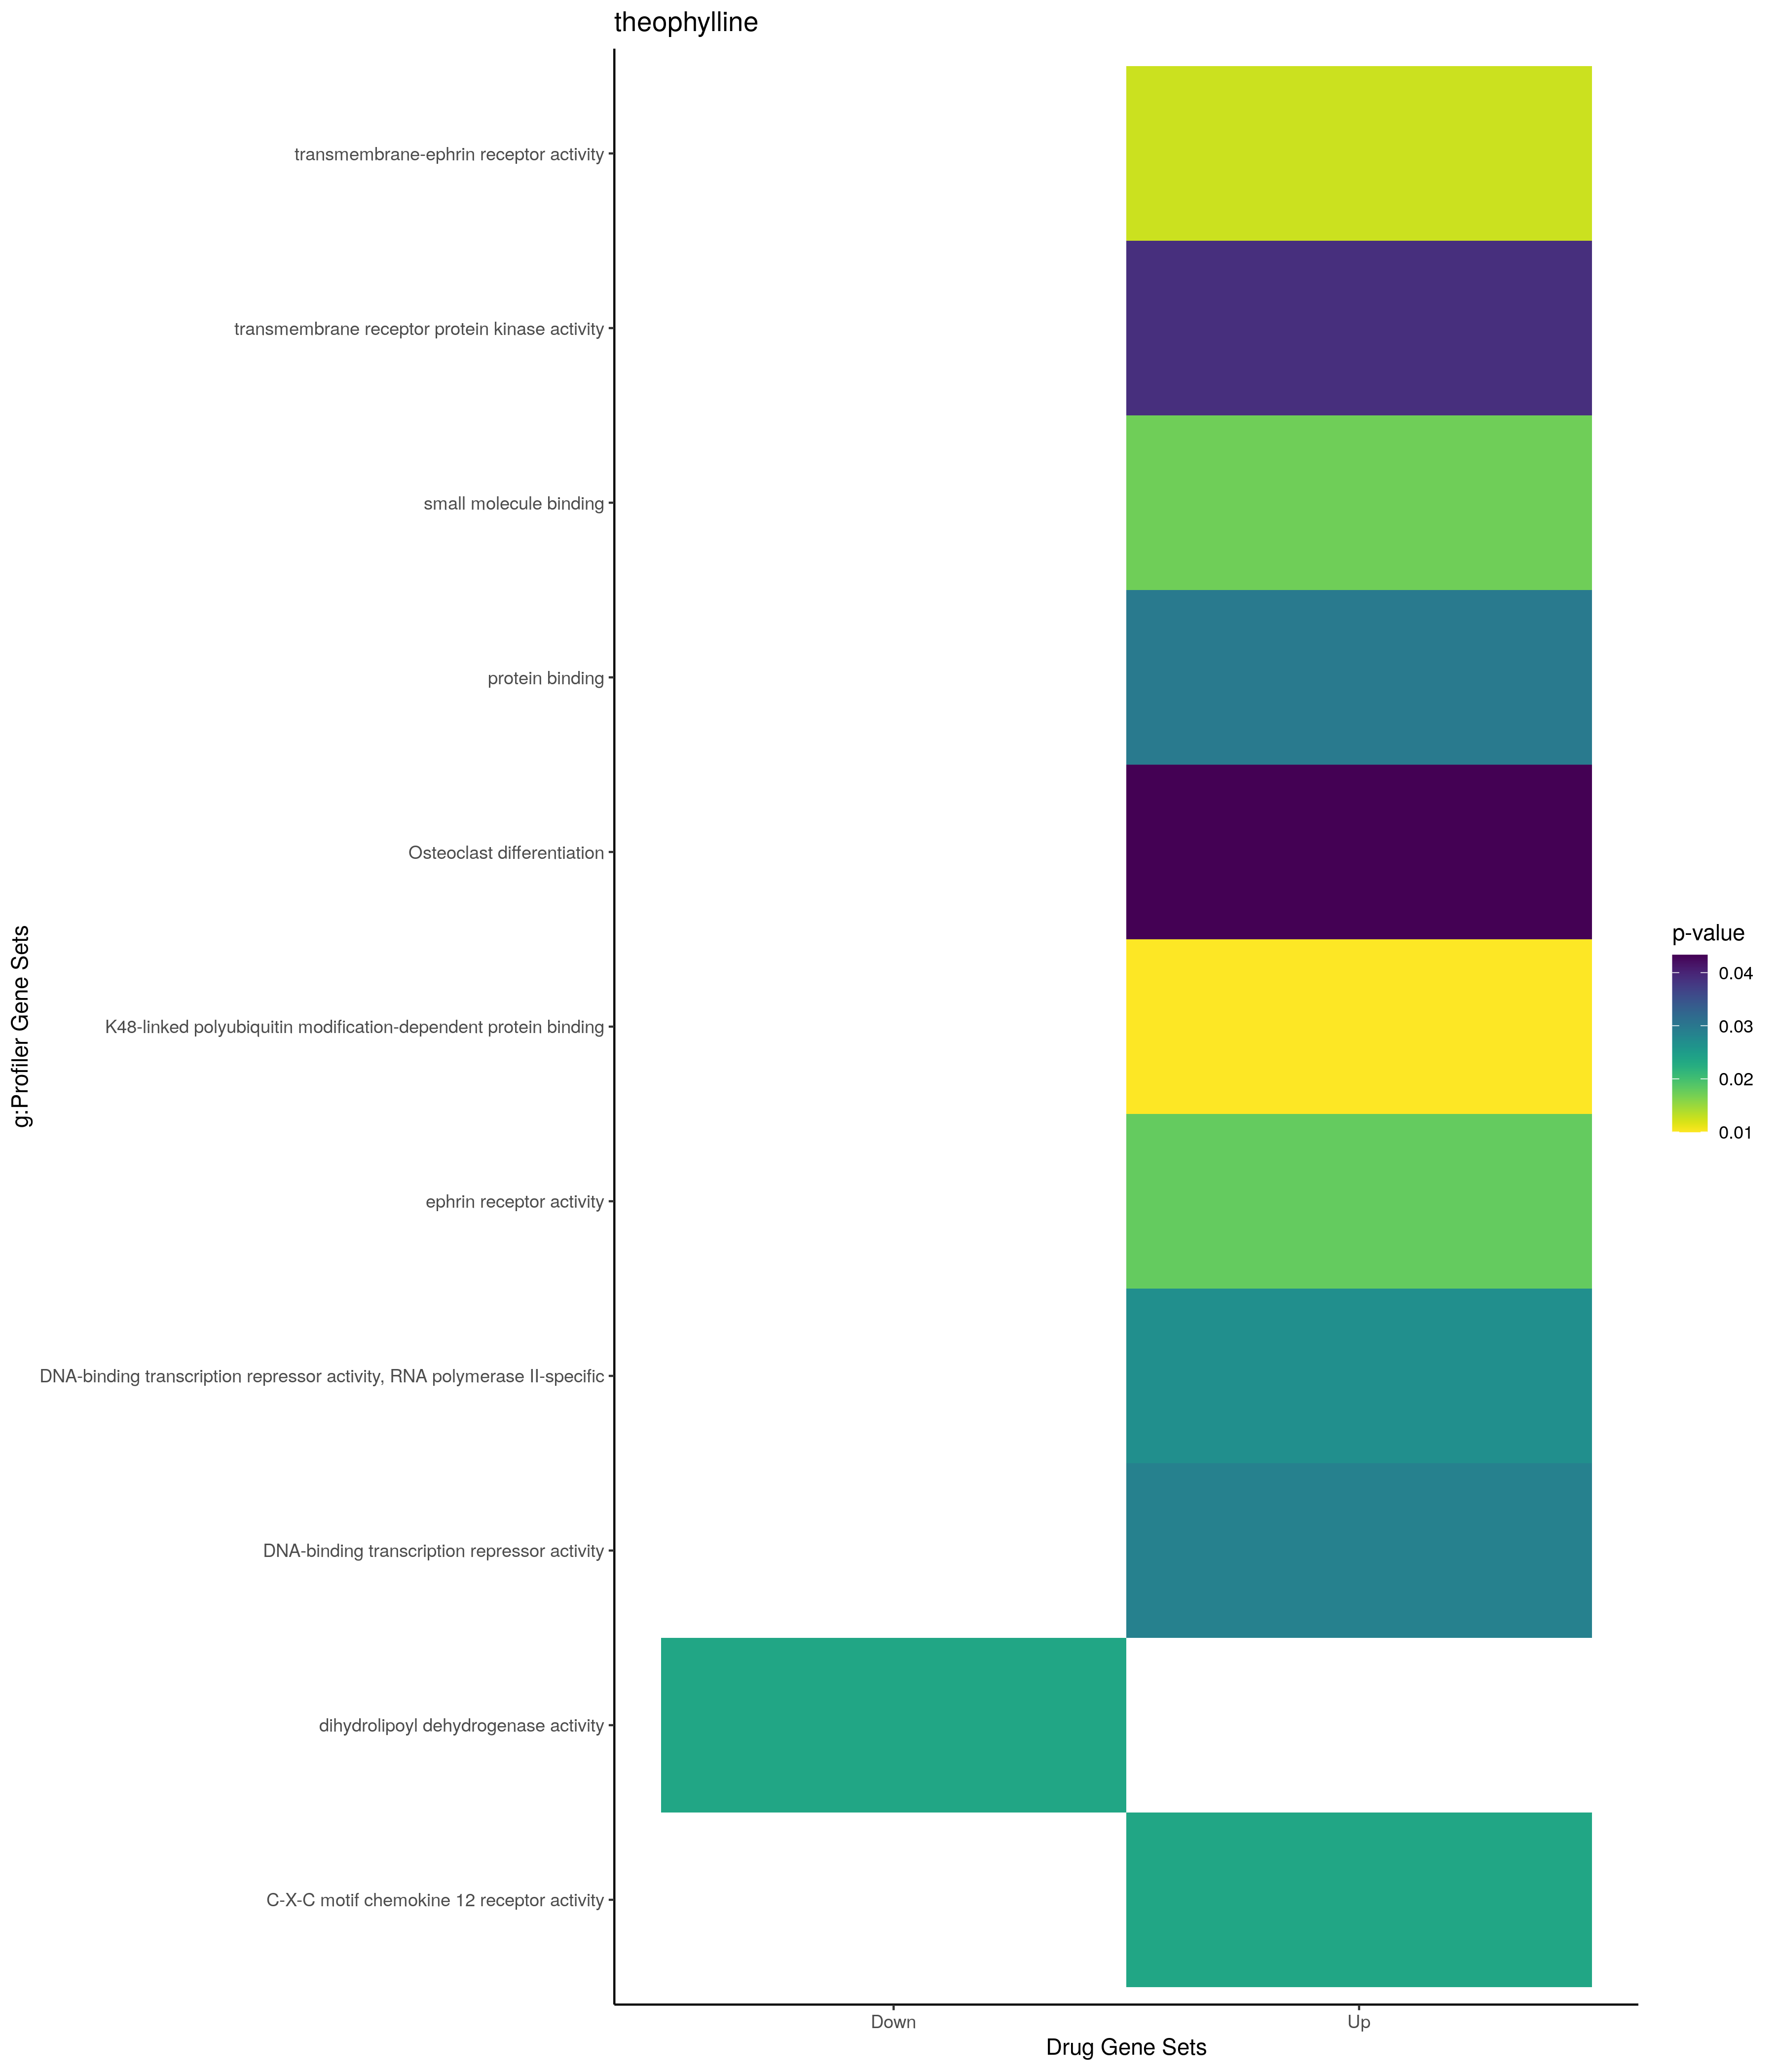

The table this chart was drawn from, first rows:
; query; significant; p_value; term_size; query_size; intersection_size; precision; recall; term_id; source; term_name; effective_domain_size; source_order; set
1; query_1; TRUE; 0,00234119881698661; 48; 10; 3; 0,3; 0,0625; GO:0008038; GO:BP; neuron recognition; 21100; 3504; Up
2; query_1; TRUE; 0,00636606202109954; 2725; 61; 22; 0,360655737704918; 0,00807339449541284; GO:0032879; GO:BP; regulation of localization; 21100; 9081; Up
3; query_1; TRUE; 0,0109735347825203; 840; 53; 11; 0,207547169811321; 0,0130952380952381; GO:0045597; GO:BP; positive regulation of cell differentiat…; 21100; 13329; Up
4; query_1; TRUE; 0,0143629772432772; 778; 48; 10; 0,208333333333333; 0,012853470437018; GO:0006954; GO:BP; inflammatory response; 21100; 2887; Up
5; query_1; TRUE; 0,0152786166343299; 1833; 54; 16; 0,296296296296296; 0,00872885979268958; GO:0040011; GO:BP; locomotion; 21100; 11458; Up
6; query_1; TRUE; 0,016016309788446; 4160; 54; 25; 0,462962962962963; 0,00600961538461538; GO:0030154; GO:BP; cell differentiation; 21100; 7716; Up
7; query_1; TRUE; 0,0178006331488904; 4184; 54; 25; 0,462962962962963; 0,00597514340344168; GO:0048869; GO:BP; cellular developmental process; 21100; 15158; Up
8; query_1; TRUE; 0,0199310120910079; 221; 5; 3; 0,6; 0,0135746606334842; GO:0050769; GO:BP; positive regulation of neurogenesis; 21100; 15306; Up
9; query_1; TRUE; 0,0202517823726573; 1655; 54; 15; 0,277777777777778; 0,00906344410876133; GO:0051674; GO:BP; localization of cell; 21100; 16030; Up
10; query_1; TRUE; 0,0202517823726573; 1655; 54; 15; 0,277777777777778; 0,00906344410876133; GO:0048870; GO:BP; cell motility; 21100; 15159; Up
11; query_1; TRUE; 0,0220953421620798; 24; 5; 2; 0,4; 0,0833333333333333; GO:0048714; GO:BP; positive regulation of oligodendrocyte d…; 21100; 15014; Up
12; query_1; TRUE; 0,022903541966553; 1461; 54; 14; 0,259259259259259; 0,00958247775496235; GO:0016477; GO:BP; cell migration; 21100; 5816; Up
13; query_1; TRUE; 0,023791558116877; 208; 53; 6; 0,113207547169811; 0,0288461538461538; GO:0009612; GO:BP; response to mechanical stimulus; 21100; 3984; Up
14; query_1; TRUE; 0,0248745372319822; 3; 46; 2; 0,0434782608695652; 0,666666666666667; GO:0070165; GO:BP; positive regulation of adiponectin secre…; 21100; 18687; Up
15; query_1; TRUE; 0,0286961506173594; 186; 61; 6; 0,0983606557377049; 0,032258064516129; GO:0008217; GO:BP; regulation of blood pressure; 21100; 3558; Up
16; query_1; TRUE; 0,0308988929179285; 60; 18; 3; 0,166666666666667; 0,05; GO:1903078; GO:BP; positive regulation of protein localizat…; 21100; 26191; Up
17; query_1; TRUE; 0,031516071197664; 4313; 25; 15; 0,6; 0,00347785763969395; GO:0048731; GO:BP; system development; 21100; 15031; Up
18; query_1; TRUE; 0,0348318442756248; 950; 53; 11; 0,207547169811321; 0,0115789473684211; GO:0032101; GO:BP; regulation of response to external stimu…; 21100; 8539; Up
19; query_1; TRUE; 0,0353688326898845; 1550; 53; 14; 0,264150943396226; 0,00903225806451613; GO:0045595; GO:BP; regulation of cell differentiation; 21100; 13327; Up
20; query_1; TRUE; 0,0359984316978376; 2781; 21; 11; 0,523809523809524; 0,00395541172240201; GO:0002376; GO:BP; immune system process; 21100; 1029; Up
21; query_1; TRUE; 0,0363074531395229; 270; 5; 3; 0,6; 0,0111111111111111; GO:0051962; GO:BP; positive regulation of nervous system de…; 21100; 16223; Up
22; query_1; TRUE; 0,0400916157244138; 4768; 26; 16; 0,615384615384615; 0,00335570469798658; GO:0007275; GO:BP; multicellular organism development; 21100; 3166; Up
23; query_1; TRUE; 0,0405746717426467; 336; 54; 7; 0,12962962962963; 0,0208333333333333; GO:1990778; GO:BP; protein localization to cell periphery; 21100; 29114; Up
24; query_1; TRUE; 0,0430393725284955; 629; 53; 9; 0,169811320754717; 0,014308426073132; GO:0031347; GO:BP; regulation of defense response; 21100; 8278; Up
25; query_1; TRUE; 0,0430945157176803; 67; 18; 3; 0,166666666666667; 0,0447761194029851; GO:1904377; GO:BP; positive regulation of protein localizat…; 21100; 27352; Up
26; query_1; TRUE; 0,0431177588803274; 52; 23; 3; 0,130434782608696; 0,0576923076923077; GO:0048013; GO:BP; ephrin receptor signaling pathway; 21100; 14492; Up
27; query_1; TRUE; 0,0450673843743156; 502; 66; 9; 0,136363636363636; 0,0179282868525896; GO:0008015; GO:BP; blood circulation; 21100; 3500; Up
28; query_1; TRUE; 0,0452826937676121; 164; 45; 5; 0,111111111111111; 0,0304878048780488; GO:1905952; GO:BP; regulation of lipid localization; 21100; 28800; Up
29; query_1; TRUE; 0,0477964485247636; 296; 5; 3; 0,6; 0,0101351351351351; GO:0010720; GO:BP; positive regulation of cell development; 21100; 4860; Up
30; query_1; TRUE; 0,0485344770946099; 236; 53; 6; 0,113207547169811; 0,0254237288135593; GO:0046883; GO:BP; regulation of hormone secretion; 21100; 14422; Up
31; query_1; TRUE; 0,000534957637992574; 390; 34; 7; 0,205882352941176; 0,0179487179487179; GO:0005769; GO:CC; early endosome; 21698; 413; Up
32; query_1; TRUE; 0,00393994007147832; 4707; 54; 26; 0,481481481481481; 0,00552368812407053; GO:0012505; GO:CC; endomembrane system; 21698; 816; Up
33; query_1; TRUE; 0,0221394778351271; 5420; 26; 16; 0,615384615384615; 0,0029520295202952; GO:0005829; GO:CC; cytosol; 21698; 469; Up
34; query_1; TRUE; 0,0258147273363758; 260; 39; 5; 0,128205128205128; 0,0192307692307692; GO:0005802; GO:CC; trans-Golgi network; 21698; 445; Up
35; query_1; TRUE; 0,0383598623278699; 12241; 56; 45; 0,803571428571429; 0,0036761702475288; GO:0005737; GO:CC; cytoplasm; 21698; 384; Up
36; query_1; TRUE; 0,0400553421648696; 999; 35; 8; 0,228571428571429; 0,00800800800800801; GO:0005768; GO:CC; endosome; 21698; 412; Up
37; query_1; TRUE; 0,00999764110044002; 11; 13; 2; 0,153846153846154; 0,181818181818182; GO:0036435; GO:MF; K48-linked polyubiquitin modification-de…; 20183; 6475; Up
38; query_1; TRUE; 0,0125790388729629; 16; 10; 2; 0,2; 0,125; GO:0005005; GO:MF; transmembrane-ephrin receptor activity; 20183; 1536; Up
39; query_1; TRUE; 0,017273605204903; 2519; 16; 9; 0,5625; 0,00357284636760619; GO:0036094; GO:MF; small molecule binding; 20183; 6382; Up
40; query_1; TRUE; 0,0179109217888153; 19; 10; 2; 0,2; 0,105263157894737; GO:0005003; GO:MF; ephrin receptor activity; 20183; 1534; Up
41; query_1; TRUE; 0,0235936419854109; 1; 1; 1; 1; 1; GO:0038147; GO:MF; C-X-C motif chemokine 12 receptor activi…; 20183; 6535; Up
42; query_1; TRUE; 0,0268455355175446; 320; 43; 6; 0,13953488372093; 0,01875; GO:0001227; GO:MF; DNA-binding transcription repressor acti…; 20183; 242; Up
43; query_1; TRUE; 0,028757865794014; 324; 43; 6; 0,13953488372093; 0,0185185185185185; GO:0001217; GO:MF; DNA-binding transcription repressor acti…; 20183; 238; Up
44; query_1; TRUE; 0,02976323691825; 14833; 55; 52; 0,945454545454545; 0,0035056967572305; GO:0005515; GO:MF; protein binding; 20183; 1879; Up
45; query_1; TRUE; 0,0388305453292007; 82; 21; 3; 0,142857142857143; 0,0365853658536585; GO:0019199; GO:MF; transmembrane receptor protein kinase ac…; 20183; 4514; Up
46; query_1; TRUE; 0,0433248775689622; 124; 43; 5; 0,116279069767442; 0,0403225806451613; KEGG:04380; KEGG; Osteoclast differentiation; 7559; 292; Up
47; query_1; TRUE; 0,0279301763239822; 95; 58; 5; 0,0862068965517241; 0,0526315789473684; MIRNA:hsa-miR-6777-3p; MIRNA; hsa-miR-6777-3p; 13650; 2161; Up
48; query_1; TRUE; 0,00014677183258047; 6639; 55; 38; 0,690909090909091; 0,00572375357734599; TF:M07436; TF; Factor: WT1; motif: NNGGGNGGGSGN; 19958; 8974; Up
49; query_1; TRUE; 0,0011438838221357; 8853; 67; 50; 0,746268656716418; 0,0056478030046312; TF:M04953; TF; Factor: Sp1; motif: GGNDGGRGGCGGGG; 19958; 7824; Up
50; query_1; TRUE; 0,0073168724549553; 10229; 42; 36; 0,857142857142857; 0,00351940561149672; TF:M09723; TF; Factor: BTEB1; motif: GGGGGCGGGGCNGSGGGN…; 19958; 610; Up
51; query_1; TRUE; 0,0106680130603094; 8212; 56; 40; 0,714285714285714; 0,00487092060399415; TF:M12160_1; TF; Factor: KLF15; motif: RCCMCRCCCMCN; matc…; 19958; 4543; Up
52; query_1; TRUE; 0,0182717085971029; 8881; 57; 42; 0,736842105263158; 0,0047291971624817; TF:M10112; TF; Factor: Miz-1; motif: NNRGGWGGGGGAGGGGMR…; 19958; 5192; Up
53; query_1; TRUE; 0,0208281413930837; 7694; 56; 38; 0,678571428571429; 0,00493891343904341; TF:M09826_1; TF; Factor: BTEB3; motif: CCNNSCCNSCCCCKCCCC…; 19958; 625; Up
54; query_1; TRUE; 0,0215794087099015; 8412; 56; 40; 0,714285714285714; 0,00475511174512601; TF:M12351_1; TF; Factor: TIEG1; motif: NCCCNSNCCCCGCCCCC;…; 19958; 8775; Up
55; query_1; TRUE; 0,0240556993203242; 199; 5; 3; 0,6; 0,0150753768844221; TF:M12261_1; TF; Factor: slug; motif: NRCAGGTGCR; match c…; 19958; 7559; Up
56; query_1; TRUE; 0,0240556993203242; 199; 5; 3; 0,6; 0,0150753768844221; TF:M12257_1; TF; Factor: SNA; motif: NRCAGGTGCR; match cl…; 19958; 7635; Up
57; query_1; TRUE; 0,0284826243547218; 6131; 56; 33; 0,589285714285714; 0,0053824824661556; TF:M09723_1; TF; Factor: BTEB1; motif: GGGGGCGGGGCNGSGGGN…; 19958; 611; Up
58; query_1; TRUE; 0,0309585826617534; 9498; 55; 42; 0,763636363636364; 0,00442198357548958; TF:M10432; TF; Factor: MAZ; motif: GGGMGGGGS; 19958; 4988; Up
59; query_1; TRUE; 0,0392703752796404; 2554; 53; 19; 0,358490566037736; 0,00743931088488645; TF:M12183_1; TF; Factor: KLF14; motif: NRCCACRCCCMCN; mat…; 19958; 4531; Up
60; query_1; TRUE; 0,0408239696985054; 11168; 44; 38; 0,863636363636364; 0,0034025787965616; TF:M04950; TF; Factor: Egr-1; motif: NGCGTGCGY; 19958; 1610; Up
... 19 more rows
